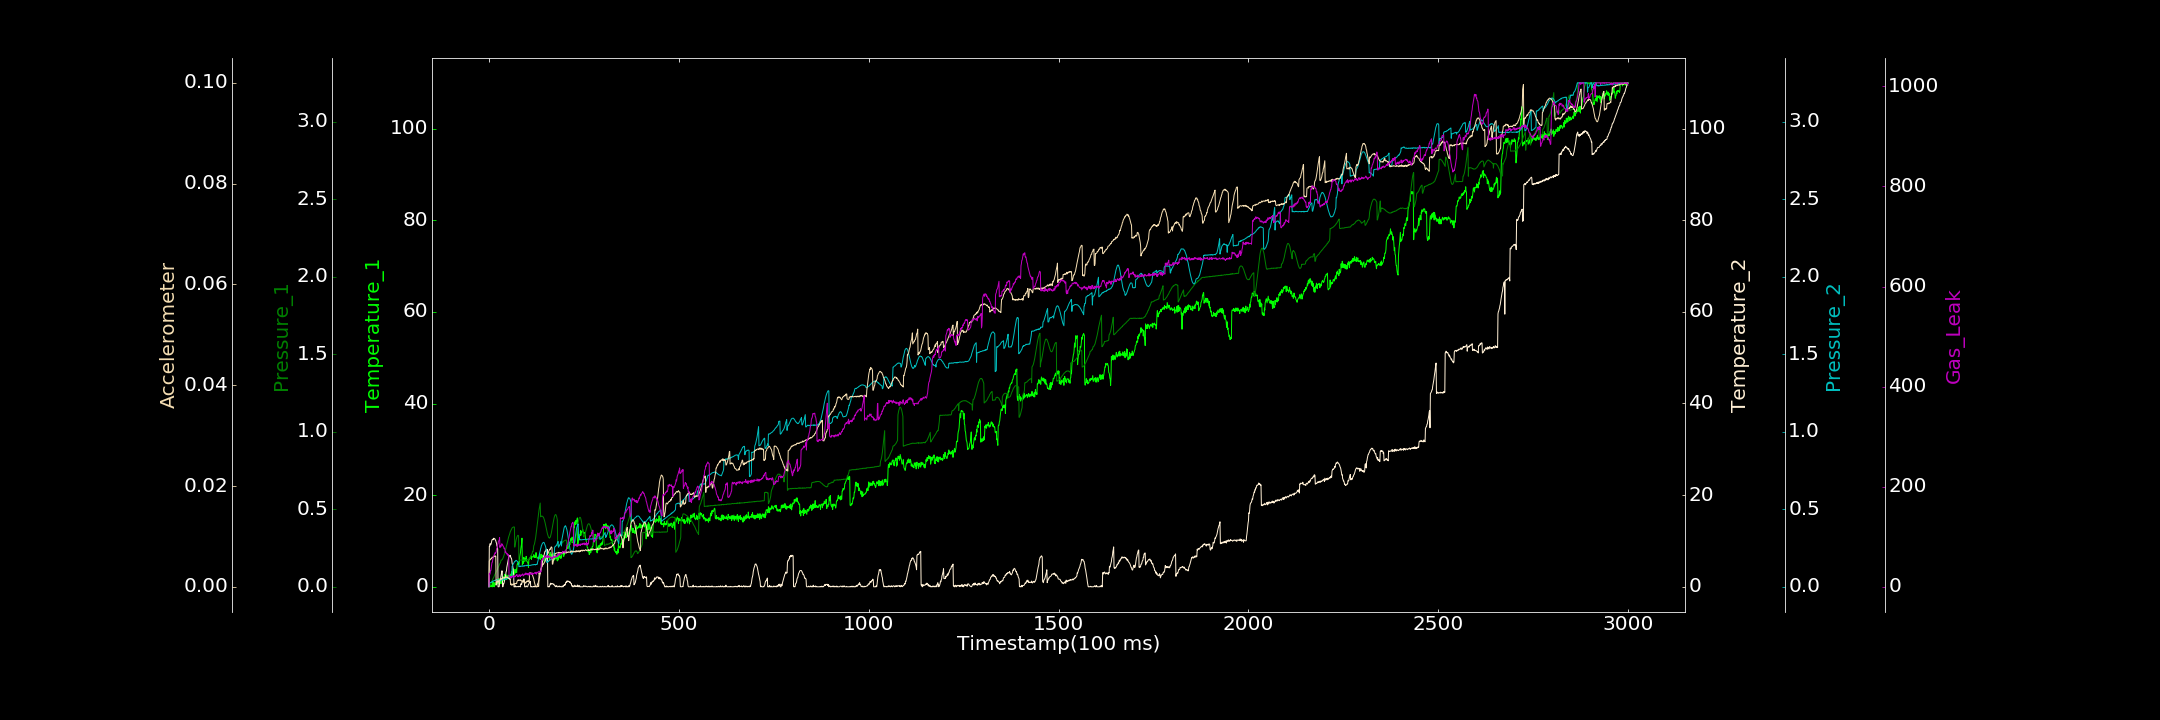

The file beside this chart, header and first rows:
0.000000000, 0.000000000, 0.000021005, 0.096140052, 0.000000000, 0.000000000, 0.000000000
1, 0.2579, 0.000000000, 8.853, 0.02416, 0.005152, 26.78
2, 0.4973, 0.006401, 8.815, 0.02501, 0.005198, 24.58
3, 0.000000000, 0.01021, 9.408, 0.02565, 0.005416, 26.56
4, 0.5151, 0.01757, 9.147, 0.02677, 0.005427, 32.67
5, 0.3637, 0.02291, 9.211, 0.02735, 0.005581, 32.46
6, 0.1779, 0.02689, 9.466, 0.02875, 0.005616, 38.74
7, 0.06893, 0.0341, 9.864, 0.03025, 0.005562, 43.72
8, 0.000000000, 0.03798, 10.24, 0.02972, 0.005874, 48.51
9, 1.212, 0.04089, 10.28, 0.03578, 0.005884, 49.11
10, 0.000000000, 0.04905, 10.39, 0.03317, 0.005856, 54.49
11, 0.375, 0.05459, 10.27, 0.03648, 0.005833, 57.38
12, 0.9124, 0.05756, 10.44, 0.03789, 0.006011, 59.92
13, 0.0684, 0.06314, 10.61, 0.03747, 0.006033, 61.45
14, 0.000000000, 0.06872, 10.45, 0.041, 0.006153, 64.14
15, 0.7859, 0.07657, 10.44, 0.04134, 0.005973, 64.86
16, 0.9244, 0.08096, 10.44, 0.04094, 0.00604, 68.07
17, 0.3896, 0.08581, 10.15, 0.04134, 0.006138, 66.77
18, 0.8017, 0.09072, 10.05, 0.0437, 0.006053, 68.27
19, 0.7863, 0.09664, 9.688, 0.04385, 0.0003454, 69.82
20, 0.4456, 0.1016, 9.531, 0.04425, 0.0006155, 75.81
21, 1.064, 0.106, 8.928, 0.04674, 0.0009417, 77.53
22, 0.9699, 0.1105, 8.758, 0.04357, 0.001071, 78.17
23, 1.58, 0.118, 8.156, 0.04313, 0.001199, 85.02
24, 0.6123, 0.1236, 0.004364, 0.04403, 0.0008942, 85.89
25, 1.216, 0.1285, 0.000000000, 0.04301, 0.001124, 91.2
26, 1.319, 0.1341, 0.000000000, 0.0417, 0.001211, 92.28
27, 1.794, 0.1384, 0.05653, 0.04126, 0.001165, 92.78
28, 1.384, 0.1446, 0.7542, 0.04202, 0.001119, 98.31
29, 0.7845, 0.151, 1.456, 0.03898, 0.001403, 78.67
30, 1.533, 0.1531, 1.49, 0.04161, 0.001382, 82.71
31, 1.167, 0.1616, 1.946, 0.03943, 0.001571, 79.95
32, 0.6952, 0.1724, 2.437, 0.04109, 0.001524, 81.06
33, 1.298, 0.1722, 2.962, 0.04378, 0.001617, 84.56
34, 1.66, 0.1734, 3.5, 0.04447, 0.001511, 86.12
35, 1.636, 0.1757, 3.39, 0.04443, 0.001645, 83.4
36, 1.152, 0.1803, 0.000000000, 0.04481, 0.00166, 83.68
37, 2.157, 0.1863, 0.04847, 0.04535, 0.001686, 81.87
38, 1.415, 0.1899, 0.6807, 0.04874, 0.001734, 80.26
39, 1.341, 0.198, 0.6638, 0.04668, 0.001812, 79.28
40, 2.256, 0.2062, 0.9265, 0.04853, 0.001855, 76.03
41, 1.809, 0.2112, 1.296, 0.05003, 0.001715, 77.13
42, 2.742, 0.2224, 1.699, 0.05003, 0.001873, 74.91
43, 2.068, 0.2306, 2.036, 0.04826, 0.001974, 67.95
44, 1.921, 0.2408, 2.531, 0.04888, 0.002036, 70.36
45, 2.465, 0.2515, 3.266, 0.05161, 0.001886, 68.4
46, 1.587, 0.2618, 3.43, 0.05058, 0.001905, 66.83
47, 2.607, 0.2706, 4.239, 0.05148, 0.001879, 65.18
48, 2.208, 0.2805, 4.677, 0.05353, 0.001975, 66.38
49, 1.813, 0.2916, 5.084, 0.05278, 0.001801, 65.32
50, 1.722, 0.3023, 5.539, 0.05597, 0.001789, 62.6
51, 2.521, 0.3104, 5.993, 0.05561, 0.001813, 64.21
52, 2.186, 0.3222, 6.408, 0.05548, 0.00167, 61.41
53, 2.387, 0.3295, 6.591, 0.05886, 0.001695, 19.64
54, 1.666, 0.3376, 6.768, 0.05825, 0.001555, 20.2
55, 2.505, 0.3444, 6.756, 0.05825, 0.001524, 19.78
56, 2.5, 0.3545, 6.874, 0.05987, 0.001605, 20.89
57, 2.736, 0.3597, 6.619, 0.06204, 0.0004393, 19.49
58, 2.502, 0.3663, 6.3, 0.05883, 0.0006292, 17.44
59, 3.019, 0.371, 6.25, 0.05982, 0.0003105, 19.96
60, 3.334, 0.374, 5.921, 0.06047, 0.0004258, 20.69
... 2,939 more rows
